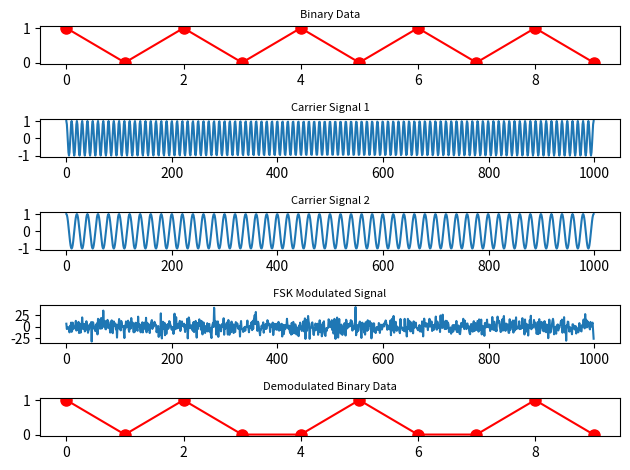

Python code for this plot:
import numpy as np
import matplotlib.pyplot as plt

# Generate the binary data sequence
# binary_data: The binary data sequence that will be modulated.
binary_data = [1, 0, 1, 0, 1, 0, 1, 0, 1, 0] 

# Constants
A = 1 # The Amplitude of signal
N = 1000 # The number of samples in the time domain.
f1 = 100 # The frequency of the first carrier signal. 
f2 = 50 # The frequency of the second carrier signal
t = np.linspace(0, 1, N) # The time vector, generated using the numpy function "linspace" from 0 to 1 with N samples.
N0 = 2 # The power spectral density of the Gaussian noise.

# Generate the carrier signals
# carrier1: The first carrier signal, generated using the numpy cosine function with 2pif1*t as the argument.
carrier1 = np.cos(2*np.pi*f1*t) 
# carrier2: The second carrier signal, generated using the numpy cosine function with 2pif2*t as the argument.
carrier2 = np.cos(2*np.pi*f2*t) 


# Perform FSK modulation
# fsk_modulated_signal: The FSK modulated signal, generated by replacing each symbol of the binary data with the corresponding carrier signal.
fsk_modulated_signal = np.zeros(N) 
for i in range(len(binary_data)):
    if binary_data[i] == 1:
        fsk_modulated_signal[i*N//len(binary_data):(i+1)*N//len(binary_data)] = carrier1[i*N//len(binary_data):(i+1)*N//len(binary_data)]
    else:
        fsk_modulated_signal[i*N//len(binary_data):(i+1)*N//len(binary_data)] = carrier2[i*N//len(binary_data):(i+1)*N//len(binary_data)]

# Add Gaussian noise
# mul: The multiplier of the Gaussian noise
mul = 10;  
# noise: The Gaussian noise, generated using the numpy random function with the mean and standard deviation set to 0 and sqrt(N0/2), respectively.
noise = mul * np.sqrt(N0/2) * np.random.randn(N) 
# r: The noisy FSK modulated signal, obtained by adding the noise to the fsk_modulated_signal.
r = fsk_modulated_signal + noise


# Set threshold for decision
# threshold: The decision threshold for FSK demodulation.
threshold = 0 

# Perform FSK demodulation
# demodulated_binary_data: The demodulated binary data, obtained by deciding the symbol based on the decision variable calculated from the correlation between the noisy signal and each carrier signal.
demodulated_binary_data = np.zeros(len(binary_data)) 
for i in range(len(binary_data)):
    data_segment = r[i*(N//len(binary_data)):(i+1)*(N//len(binary_data))]
    carrier1_segment = carrier1[i*(N//len(binary_data)):(i+1)*(N//len(binary_data))]
    carrier2_segment = carrier2[i*(N//len(binary_data)):(i+1)*(N//len(binary_data))]
    decision_variable1 = np.sum(data_segment * carrier1_segment)
    decision_variable0 = np.sum(data_segment * carrier2_segment)
    if decision_variable1 - decision_variable0 > threshold:
        demodulated_binary_data[i] = 1
    else:
        demodulated_binary_data[i] = 0

# Compute the error probability
# error_probability: The error probability, calculated as the ratio of the number of incorrect symbols to the total number of symbols.
error_probability = np.sum(np.abs(binary_data - demodulated_binary_data)) / len(binary_data) 

# plt: The matplotlib library for plotting the results.
plt.figure()
plt.subplot(511)
plt.title("Binary Data", fontsize='8')
plt.plot(binary_data, 'o-', markersize=8, color='red')

plt.subplot(512)
plt.title("Carrier Signal 1", fontsize='8')
plt.plot(carrier1)

plt.subplot(513)
plt.title("Carrier Signal 2", fontsize='8')
plt.plot(carrier2)

plt.subplot(514)
plt.title("FSK Modulated Signal", fontsize='8')
plt.plot(r)

plt.subplot(515)
plt.title("Demodulated Binary Data", fontsize='8')
plt.plot(demodulated_binary_data, 'o-', markersize=8, color='red')

plt.tight_layout()
plt.show()

print("Error Probability:", error_probability)